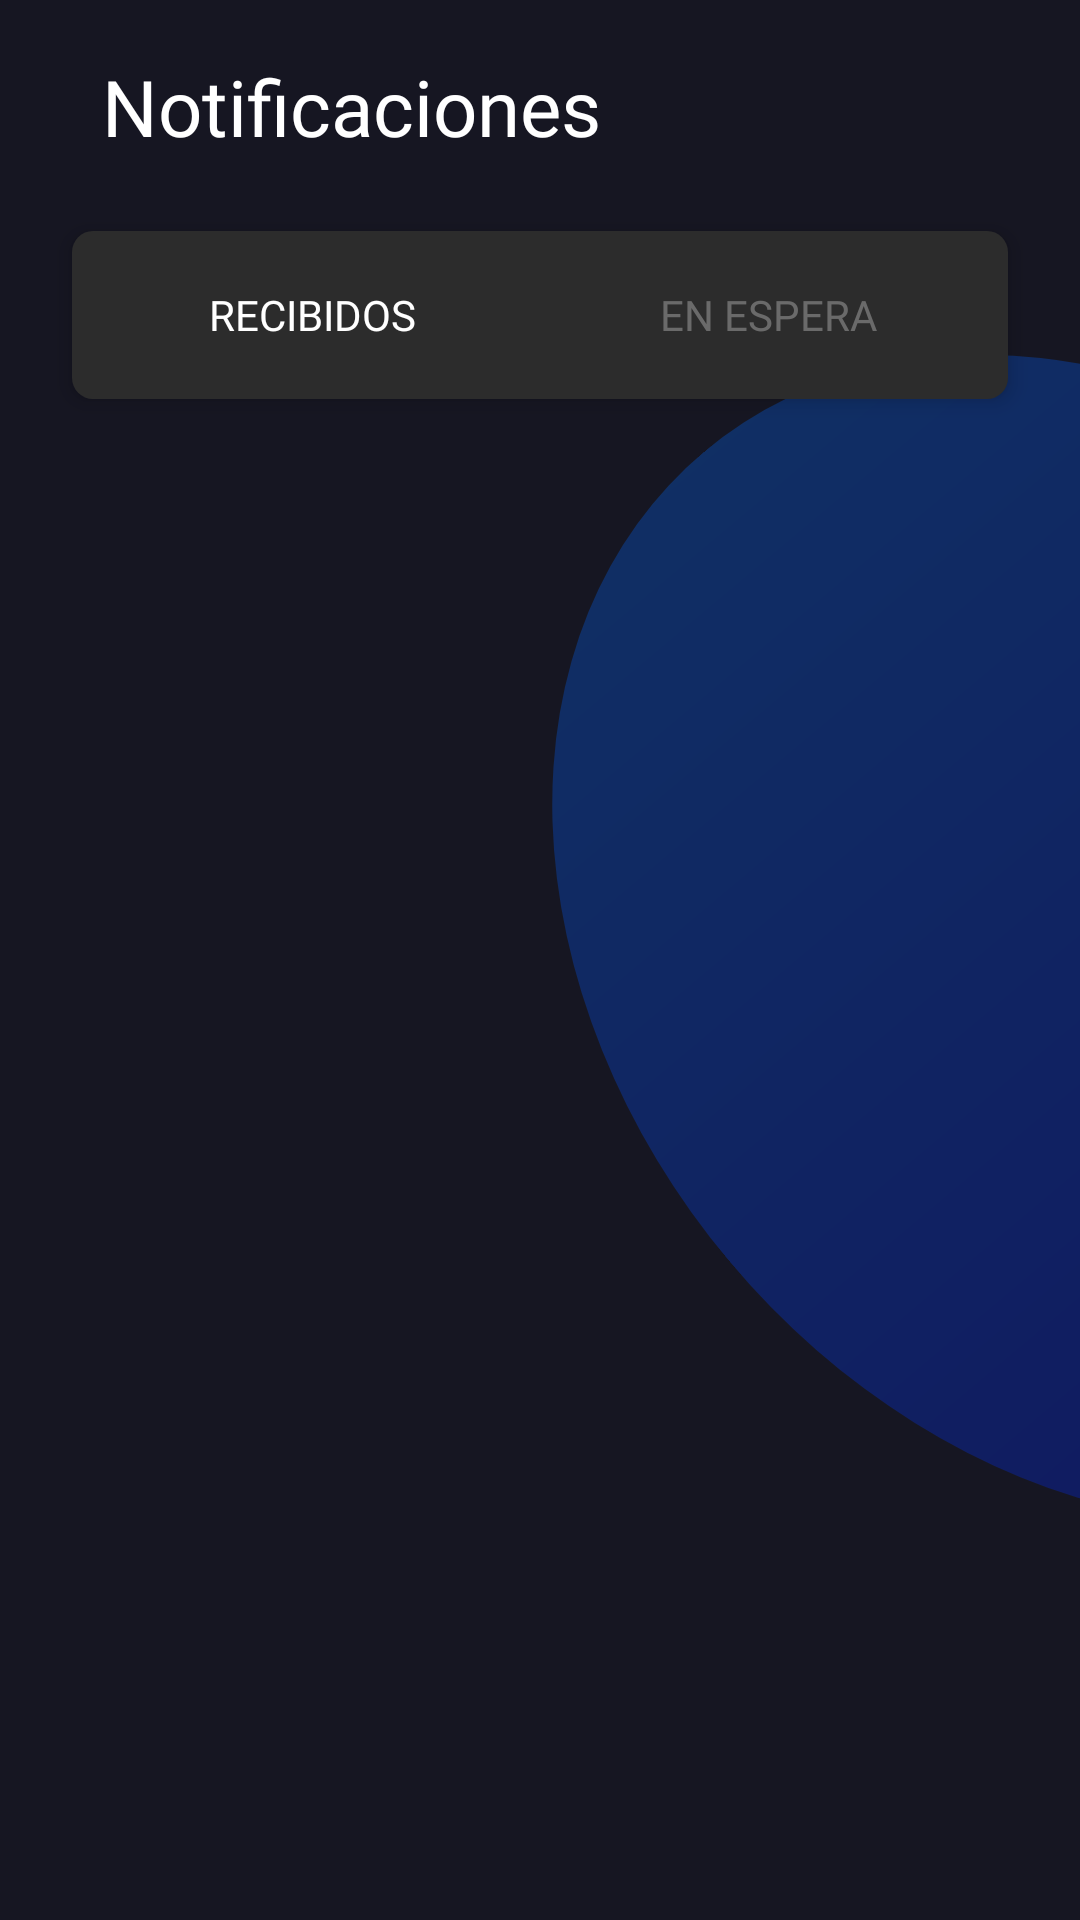

Write the Android layout XML for this screen, with the resource values it uses.
<!-- AndroidManifest.xml: application theme Theme.Noqui -->
<!-- res/layout/activity_notificacion.xml -->
<?xml version="1.0" encoding="utf-8"?>
<androidx.constraintlayout.widget.ConstraintLayout xmlns:android="http://schemas.android.com/apk/res/android"
    xmlns:app="http://schemas.android.com/apk/res-auto"
    xmlns:tools="http://schemas.android.com/tools"
    android:id="@+id/main"
    android:layout_width="match_parent"
    android:layout_height="match_parent"
    android:background="#161622"
    tools:context=".Notificacion">

    
    <ImageButton
        android:id="@+id/btnVolver_pide2"
        android:layout_width="wrap_content"
        android:layout_height="wrap_content"
        android:layout_marginStart="16dp"
        android:layout_marginTop="16dp"
        android:background="@android:color/transparent"
        app:layout_constraintStart_toStartOf="parent"
        app:layout_constraintTop_toTopOf="parent"
        app:srcCompat="@drawable/lg_boton_volver" />

    
    <TextView
        android:id="@+id/textView3"
        android:layout_width="wrap_content"
        android:layout_height="wrap_content"
        android:layout_marginStart="18dp"
        android:layout_marginTop="18dp"
        android:fontFamily="@font/poppins_medium"
        android:text="Notificaciones"
        android:textColor="#ffffff"
        android:textSize="26sp"
        app:layout_constraintStart_toEndOf="@+id/btnVolver_pide2"
        app:layout_constraintTop_toTopOf="parent" />

    
    <LinearLayout
        android:id="@+id/layoutTabs"
        android:layout_width="match_parent"
        android:layout_height="wrap_content"
        android:layout_marginHorizontal="24dp"
        android:layout_marginTop="24dp"
        android:background="@drawable/rounded_edittext"
        android:elevation="4dp"
        android:orientation="horizontal"
        android:padding="4dp"
        app:layout_constraintEnd_toEndOf="parent"
        app:layout_constraintStart_toStartOf="parent"
        app:layout_constraintTop_toBottomOf="@+id/textView3">

        <Button
            android:id="@+id/btnRecibidos"
            style="@style/Widget.AppCompat.Button.Borderless"
            android:layout_width="0dp"
            android:layout_height="wrap_content"
            android:layout_weight="1"
            android:background="@android:color/transparent"
            android:fontFamily="@font/poppins_medium"
            android:text="Recibidos"
            android:textColor="@android:color/white"
            android:textSize="14sp"
            android:alpha="1.0"
            tools:ignore="NestedWeights" />

        <Button
            android:id="@+id/btnEnEspera"
            style="@style/Widget.AppCompat.Button.Borderless"
            android:layout_width="0dp"
            android:layout_height="wrap_content"
            android:layout_weight="1"
            android:background="@android:color/transparent"
            android:fontFamily="@font/poppins_medium"
            android:text="En Espera"
            android:textColor="#A9A9A9"
            android:textSize="14sp"
            android:alpha="0.5" />
    </LinearLayout>

    
    <androidx.recyclerview.widget.RecyclerView
        android:id="@+id/recyclerViewNotificaciones"
        android:layout_width="0dp"
        android:layout_height="0dp"
        android:layout_marginTop="16dp"
        android:paddingBottom="8dp"
        app:layout_constraintBottom_toBottomOf="parent"
        app:layout_constraintEnd_toEndOf="parent"
        app:layout_constraintStart_toStartOf="parent"
        app:layout_constraintTop_toBottomOf="@+id/layoutTabs" />

    
    <ImageView
        android:id="@+id/imageView18"
        android:layout_width="334dp"
        android:layout_height="424dp"
        android:layout_marginStart="204dp"
        android:layout_marginTop="192dp"
        android:layout_marginBottom="115dp"
        android:alpha="0.3"
        android:rotation="-40"
        android:visibility="visible"
        app:layout_constraintBottom_toBottomOf="parent"
        app:layout_constraintEnd_toEndOf="parent"
        app:layout_constraintHorizontal_bias="0.0"
        app:layout_constraintStart_toStartOf="parent"
        app:layout_constraintTop_toTopOf="parent"
        app:layout_constraintVertical_bias="1.0"
        app:srcCompat="@drawable/ovalo_diseno_fondo"
        android:translationZ="-1dp"/>
</androidx.constraintlayout.widget.ConstraintLayout>
<!-- resources referenced by this layout -->
<resources>
  <!-- drawable ovalo_diseno_fondo (drawable) -->
  <?xml version="1.0" encoding="utf-8"?>
  <shape xmlns:android="http://schemas.android.com/apk/res/android"
    android:shape="oval">
      <gradient
          android:startColor="#0066FF"
          android:endColor="#0018F1"
          android:angle="34"/>
  </shape>
  <!-- drawable rounded_edittext (drawable) -->
  <?xml version="1.0" encoding="utf-8"?>
  <shape xmlns:android="http://schemas.android.com/apk/res/android" android:shape="rectangle">
      <solid android:color="#2C2C2C" />
      <corners android:radius="7dp" />
      <padding
          android:left="8dp"
          android:top="8dp"
          android:right="8dp"
          android:bottom="8dp" />
  </shape>
  <style name="Theme.Noqui" parent="Theme.Material3.DayNight.NoActionBar">
      </style>
</resources>
